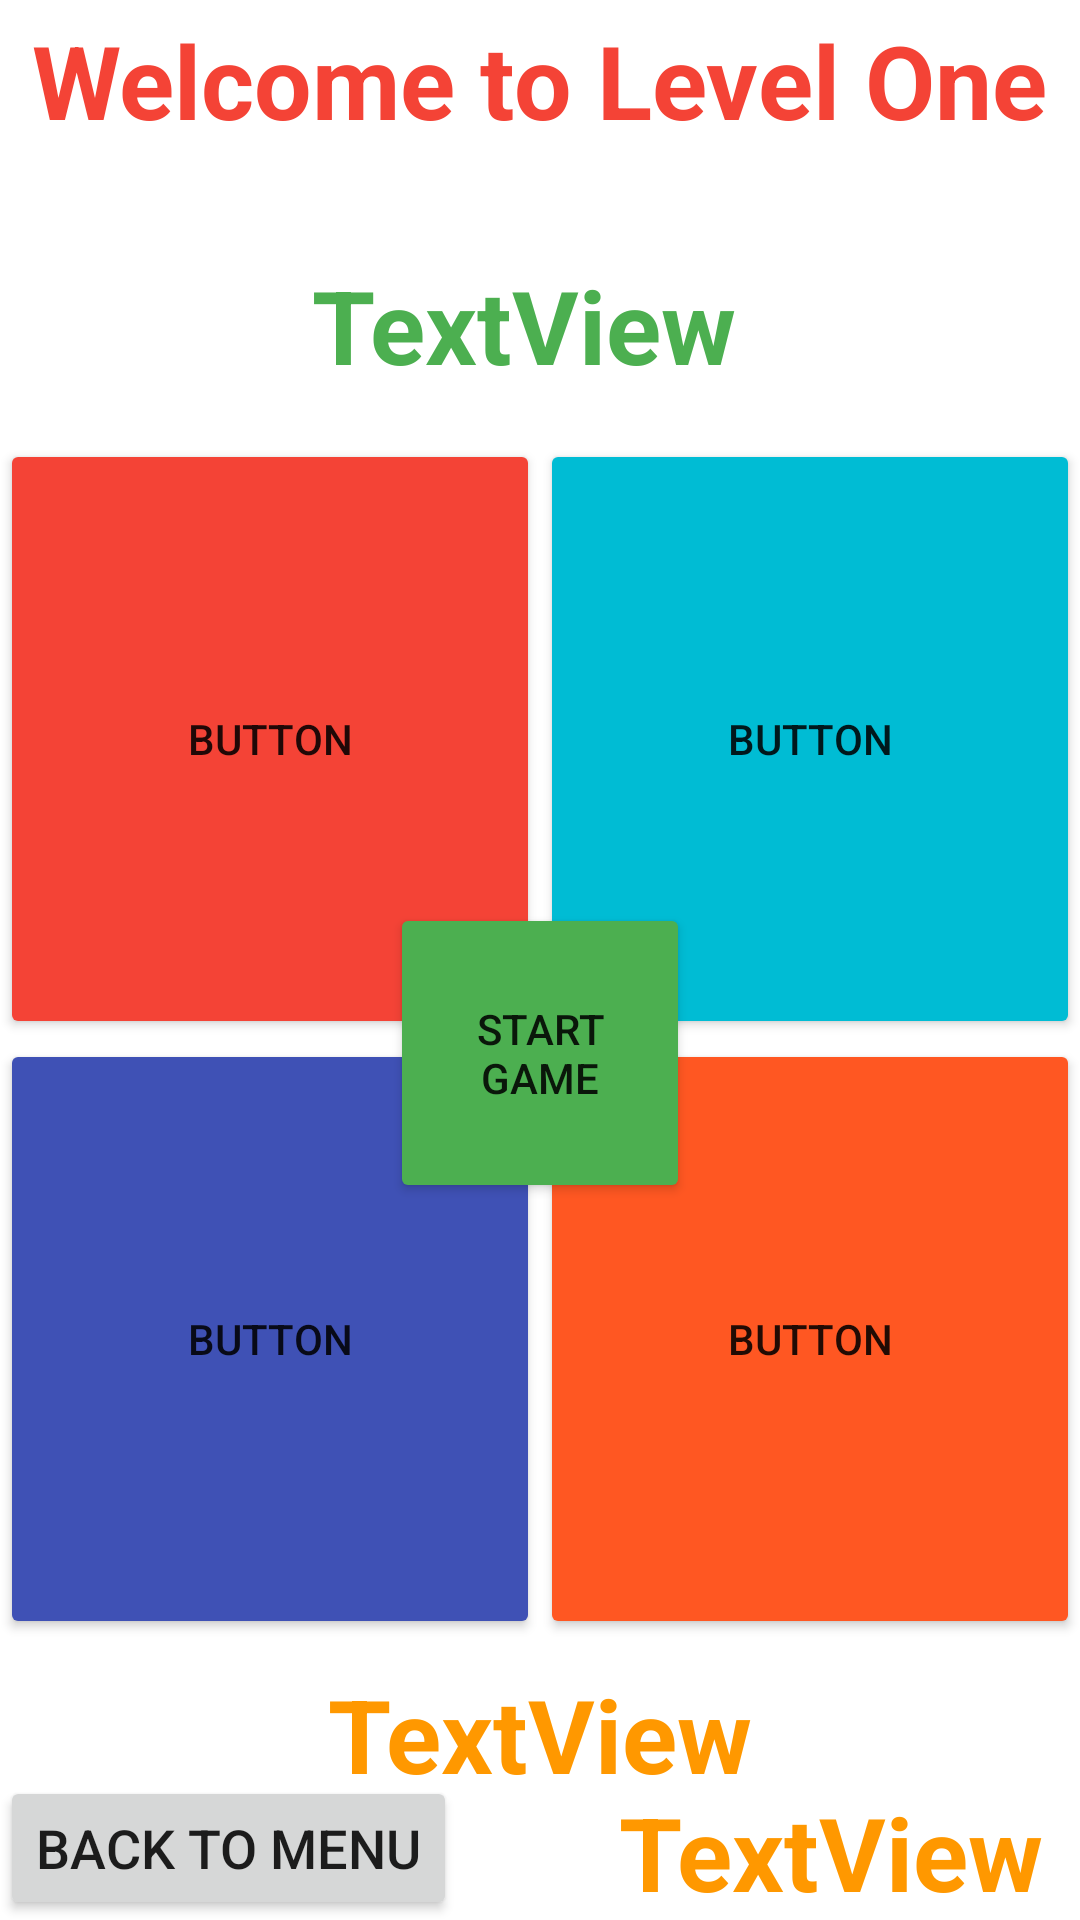

Produce the Android XML layout that renders to this screen, including the resource entries it uses.
<!-- AndroidManifest.xml: application theme Theme.BMCDevApplication -->
<!-- res/layout/activity_level_one.xml -->
<?xml version="1.0" encoding="utf-8"?>
<androidx.constraintlayout.widget.ConstraintLayout xmlns:android="http://schemas.android.com/apk/res/android"
    xmlns:app="http://schemas.android.com/apk/res-auto"
    xmlns:tools="http://schemas.android.com/tools"
    android:layout_width="match_parent"
    android:layout_height="match_parent"
    tools:context=".LevelOne">

    <ImageView
        android:id="@+id/imageView"
        android:layout_width="0dp"
        android:layout_height="0dp"
        android:scaleType="fitXY"
        app:layout_constraintBottom_toBottomOf="parent"
        app:layout_constraintEnd_toEndOf="parent"
        app:layout_constraintStart_toStartOf="parent"
        app:layout_constraintTop_toTopOf="parent"
        app:srcCompat="@drawable/app_background" />

    <TextView
        android:id="@+id/tv_MessageBar1"
        android:layout_width="wrap_content"
        android:layout_height="wrap_content"
        android:text="TextView"
        android:textColor="#FF9800"
        android:textSize="34sp"
        android:textStyle="bold"
        app:layout_constraintBottom_toBottomOf="parent"
        app:layout_constraintEnd_toEndOf="parent"
        app:layout_constraintStart_toStartOf="parent"
        app:layout_constraintTop_toTopOf="parent"
        app:layout_constraintVertical_bias="0.934" />

    <TextView
        android:id="@+id/tv_Question1"
        android:layout_width="wrap_content"
        android:layout_height="wrap_content"
        android:text="TextView"
        android:textColor="#4CAF50"
        android:textSize="34sp"
        android:textStyle="bold"
        app:layout_constraintBottom_toBottomOf="parent"
        app:layout_constraintEnd_toEndOf="parent"
        app:layout_constraintHorizontal_bias="0.477"
        app:layout_constraintStart_toStartOf="parent"
        app:layout_constraintTop_toTopOf="parent"
        app:layout_constraintVertical_bias="0.144" />

    <TableLayout
        android:id="@+id/tableLayout"
        android:layout_width="0dp"
        android:layout_height="400dp"
        app:layout_constraintBottom_toBottomOf="parent"
        app:layout_constraintEnd_toEndOf="parent"
        app:layout_constraintHorizontal_bias="0.0"
        app:layout_constraintStart_toStartOf="parent"
        app:layout_constraintTop_toTopOf="parent"
        app:layout_constraintVertical_bias="0.61">

        <TableRow
            android:layout_width="match_parent"
            android:layout_height="match_parent">

            <Button
                android:id="@+id/btn_Answer1"
                android:layout_width="match_parent"
                android:layout_height="200dp"
                android:layout_weight="1"
                android:text="Button"
                app:backgroundTint="#F44336" />

            <Button
                android:id="@+id/btn_Answer2"
                android:layout_width="match_parent"
                android:layout_height="200dp"
                android:layout_weight="1"
                android:text="Button"
                app:backgroundTint="#00BCD4" />

        </TableRow>

        <TableRow
            android:layout_width="match_parent"
            android:layout_height="match_parent">

            <Button
                android:id="@+id/btn_Answer3"
                android:layout_width="match_parent"
                android:layout_height="200dp"
                android:layout_weight="1"
                android:text="Button"
                app:backgroundTint="#3F51B5" />

            <Button
                android:id="@+id/btn_Answer4"
                android:layout_width="match_parent"
                android:layout_height="200dp"
                android:layout_weight="1"
                android:text="Button"
                app:backgroundTint="#FF5722" />
        </TableRow>

    </TableLayout>

    <Button
        android:id="@+id/btn_BackToMenu1"
        android:layout_width="wrap_content"
        android:layout_height="wrap_content"
        android:text="Back to menu"
        android:textSize="18sp"
        app:layout_constraintBottom_toBottomOf="parent"
        app:layout_constraintEnd_toEndOf="parent"
        app:layout_constraintHorizontal_bias="0.0"
        app:layout_constraintStart_toStartOf="parent"
        app:layout_constraintTop_toTopOf="parent"
        app:layout_constraintVertical_bias="1.0" />

    <TextView
        android:id="@+id/tv_Title2"
        android:layout_width="wrap_content"
        android:layout_height="wrap_content"
        android:layout_marginTop="4dp"
        android:text="Welcome to Level One"
        android:textColor="#F44336"
        android:textSize="34sp"
        android:textStyle="bold"
        app:layout_constraintEnd_toEndOf="parent"
        app:layout_constraintHorizontal_bias="0.497"
        app:layout_constraintStart_toStartOf="parent"
        app:layout_constraintTop_toTopOf="parent" />

    <Button
        android:id="@+id/btn_Start1"
        android:layout_width="100dp"
        android:layout_height="100dp"
        android:layout_marginTop="62dp"
        android:text="Start Game"
        app:backgroundTint="#4CAF50"
        app:layout_constraintBottom_toBottomOf="parent"
        app:layout_constraintEnd_toEndOf="parent"
        app:layout_constraintStart_toStartOf="parent"
        app:layout_constraintTop_toTopOf="parent" />

    <TextView
        android:id="@+id/tv_Score1"
        android:layout_width="wrap_content"
        android:layout_height="wrap_content"
        android:layout_marginEnd="12dp"
        android:layout_marginRight="12dp"
        android:text="TextView"
        android:textColor="#FF9800"
        android:textSize="34sp"
        android:textStyle="bold"
        app:layout_constraintBottom_toBottomOf="parent"
        app:layout_constraintEnd_toEndOf="parent"
        app:layout_constraintTop_toTopOf="parent"
        app:layout_constraintVertical_bias="1.0" />

</androidx.constraintlayout.widget.ConstraintLayout>
<!-- resources referenced by this layout -->
<resources>
  <style name="Theme.BMCDevApplication" parent="Theme.MaterialComponents.DayNight.DarkActionBar">
          
          <item name="colorPrimary">@color/purple_500</item>
          <item name="colorPrimaryVariant">@color/purple_700</item>
          <item name="colorOnPrimary">@color/white</item>
          
          <item name="colorSecondary">@color/teal_200</item>
          <item name="colorSecondaryVariant">@color/teal_700</item>
          <item name="colorOnSecondary">@color/black</item>
          
          <item name="android:statusBarColor" tools:targetApi="l">?attr/colorPrimaryVariant</item>
          
      </style>
  <!-- not gathered from this repository: default colours our renderer supplied (Android Studio template values) -->
  <color name="purple_500">#FF6200EE</color>
  <color name="purple_700">#FF3700B3</color>
  <color name="teal_200">#FF03DAC5</color>
  <color name="teal_700">#FF018786</color>
  <color name="black">#FF000000</color>
  <color name="white">#FFFFFFFF</color>
</resources>
